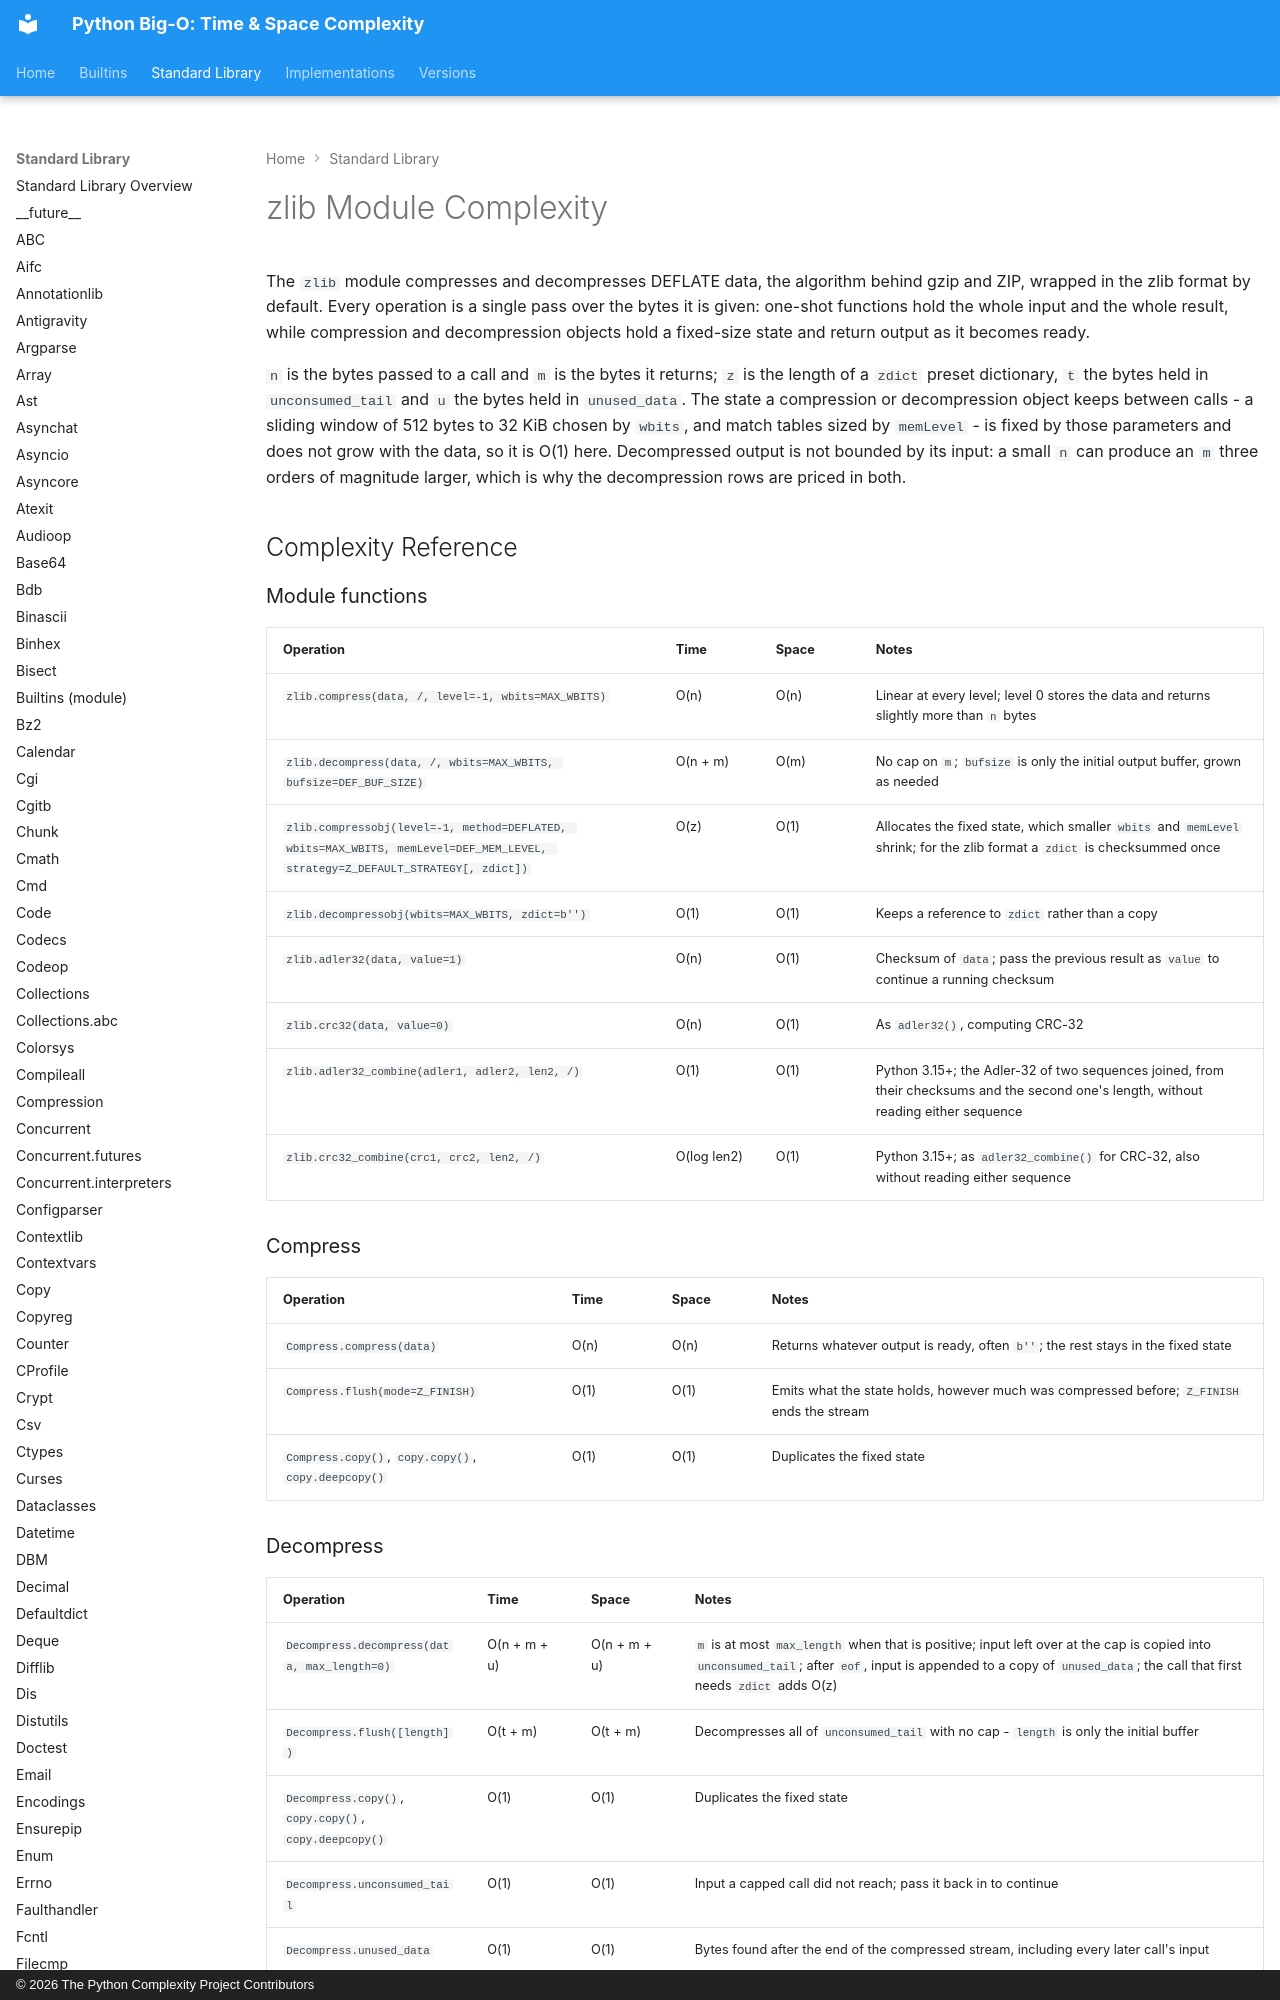

repository: heikkitoivonen/python-time-space-complexity · page: stdlib/zlib/index.html · generator: mkdocs · copyright: © 2026 The Python Complexity Project Contributors

# zlib Module Complexity

The `zlib` module compresses and decompresses DEFLATE data, the algorithm behind gzip and ZIP,
wrapped in the zlib format by default. Every operation is a single pass over the bytes it is
given: one-shot functions hold the whole input and the whole result, while compression and
decompression objects hold a fixed-size state and return output as it becomes ready.

`n` is the bytes passed to a call and `m` is the bytes it returns; `z` is the length of a
`zdict` preset dictionary, `t` the bytes held in `unconsumed_tail` and `u` the bytes held in
`unused_data`. The state a compression or decompression object keeps between calls - a sliding
window of 512 bytes to 32 KiB chosen by `wbits`, and match tables sized by `memLevel` - is fixed
by those parameters and does not grow with the data, so it is O(1) here. Decompressed output is
not bounded by its input: a small `n` can produce an `m` three orders of magnitude larger, which
is why the decompression rows are priced in both.

## Complexity Reference

### Module functions

| Operation | Time | Space | Notes |
|-----------|------|-------|-------|
| `zlib.compress(data, /, level=-1, wbits=MAX_WBITS)` | O(n) | O(n) | Linear at every level; level 0 stores the data and returns slightly more than `n` bytes |
| `zlib.decompress(data, /, wbits=MAX_WBITS, bufsize=DEF_BUF_SIZE)` | O(n + m) | O(m) | No cap on `m`; `bufsize` is only the initial output buffer, grown as needed |
| `zlib.compressobj(level=-1, method=DEFLATED, wbits=MAX_WBITS, memLevel=DEF_MEM_LEVEL, strategy=Z_DEFAULT_STRATEGY[, zdict])` | O(z) | O(1) | Allocates the fixed state, which smaller `wbits` and `memLevel` shrink; for the zlib format a `zdict` is checksummed once |
| `zlib.decompressobj(wbits=MAX_WBITS, zdict=b'')` | O(1) | O(1) | Keeps a reference to `zdict` rather than a copy |
| `zlib.adler32(data, value=1)` | O(n) | O(1) | Checksum of `data`; pass the previous result as `value` to continue a running checksum |
| `zlib.crc32(data, value=0)` | O(n) | O(1) | As `adler32()`, computing CRC-32 |
| `zlib.adler32_combine(adler1, adler2, len2, /)` | O(1) | O(1) | Python 3.15+; the Adler-32 of two sequences joined, from their checksums and the second one's length, without reading either sequence |
| `zlib.crc32_combine(crc1, crc2, len2, /)` | O(log len2) | O(1) | Python 3.15+; as `adler32_combine()` for CRC-32, also without reading either sequence |

### Compress

| Operation | Time | Space | Notes |
|-----------|------|-------|-------|
| `Compress.compress(data)` | O(n) | O(n) | Returns whatever output is ready, often `b''`; the rest stays in the fixed state |
| `Compress.flush(mode=Z_FINISH)` | O(1) | O(1) | Emits what the state holds, however much was compressed before; `Z_FINISH` ends the stream |
| `Compress.copy()`, `copy.copy()`, `copy.deepcopy()` | O(1) | O(1) | Duplicates the fixed state |
